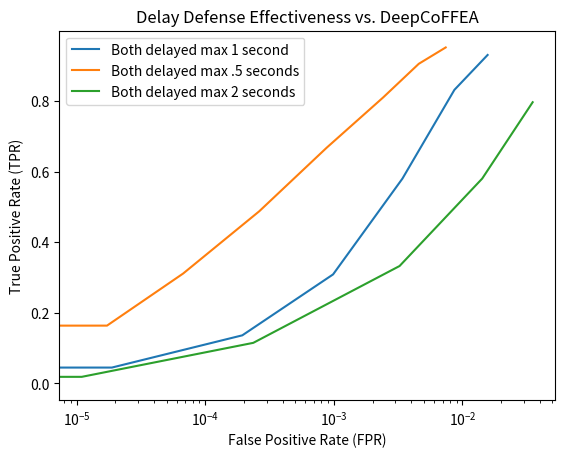

The matplotlib source for this figure:
import matplotlib.pyplot as plt

plt.title("Chaff Defense Effectiveness vs. DeepCoFFEA")

nn_fpr = [0.003871871871871872, 0.002242242242242242, 0.0011461461461461462, 0.0005425425425425425, 0.0002192192192192192, 7.107107107107108e-05, 1.3013013013013012e-05, 1.001001001001001e-06, 0.0, 0.0, 0.0, 0.0, 0.0, 0.0, 0.0, 0.0, 0.0, 0.0, 0.0, 0.0]
nn_tpr = [0.987, 0.972, 0.954, 0.904, 0.819, 0.706, 0.517, 0.203, 0.003, 0.0, 0.0, 0.0, 0.0, 0.0, 0.0, 0.0, 0.0, 0.0, 0.0, 0.0]

base_tpr = [0.99, 0.984, 0.964, 0.94, 0.86, 0.734, 0.598, 0.464, 0.294, 0.056, 0.0, 0.0, 0.0, 0.0, 0.0, 0.0, 0.0, 0.0, 0.0, 0.0]
base_fpr = [0.004164328657314629, 0.003042084168336673, 0.00211623246492986, 0.001314629258517034, 0.0006092184368737475, 0.0001843687374749499, 6.412825651302605e-05, 2.004008016032064e-05, 0.0, 0.0, 0.0, 0.0, 0.0, 0.0, 0.0, 0.0, 0.0, 0.0, 0.0, 0.0]

base_tpr_800 = [0.99375, 0.99125, 0.98375, 0.9575, 0.90875, 0.79875, 0.67375, 0.55625, 0.4325, 0.26875, 0.0, 0.0, 0.0, 0.0, 0.0, 0.0, 0.0, 0.0, 0.0, 0.0]

base_fpr_800 = [0.0050578848560700876, 0.003936170212765958, 0.0028488735919899874, 0.0018069461827284106, 0.0008807884856070088, 0.0002800375469336671, 8.760951188986233e-05, 3.1289111389236544e-05, 1.4080100125156446e-05, 0.0, 0.0, 0.0, 0.0, 0.0, 0.0, 0.0, 0.0, 0.0, 0.0, 0.0]

outflow_1_tpr = [0.85, 0.71125, 0.565, 0.44, 0.29, 0.17875, 0.08375, 0.02125, 0.0, 0.0, 0.0, 0.0, 0.0, 0.0, 0.0, 0.0, 0.0, 0.0, 0.0, 0.0]

outflow_1_fpr = [0.016195244055068836, 0.0069540050062578225, 0.0024483729662077595, 0.0008010012515644555, 0.00022058823529411765, 7.822277847309137e-05, 2.1902377972465583e-05, 0.0, 0.0, 0.0, 0.0, 0.0, 0.0, 0.0, 0.0, 0.0, 0.0, 0.0, 0.0, 0.0]

outflow_half_tpr = [0.895, 0.78, 0.6575, 0.54125, 0.39875, 0.24375, 0.135, 0.0, 0.0, 0.0, 0.0, 0.0, 0.0, 0.0, 0.0, 0.0, 0.0, 0.0, 0.0, 0.0]

outflow_half_fpr = [0.01588235294117647, 0.007470275344180225, 0.002898936170212766, 0.000994993742177722, 0.0002753441802252816, 6.570713391739674e-05, 1.0951188986232792e-05, 0.0, 0.0, 0.0, 0.0, 0.0, 0.0, 0.0, 0.0, 0.0, 0.0, 0.0, 0.0, 0.0]

outflow_double_tpr = [0.85, 0.695, 0.51875, 0.3625, 0.23375, 0.12375, 0.04875, 0.0, 0.0, 0.0, 0.0, 0.0, 0.0, 0.0, 0.0, 0.0, 0.0, 0.0, 0.0, 0.0]
outflow_double_fpr = [0.02244993742177722, 0.009414893617021277, 0.0029677722152690864, 0.0007650187734668336, 0.00020025031289111389, 6.727158948685858e-05, 2.0337922403003756e-05, 0.0, 0.0, 0.0, 0.0, 0.0, 0.0, 0.0, 0.0, 0.0, 0.0, 0.0, 0.0, 0.0]

both_half_tpr = [0.81875, 0.66125, 0.445, 0.245, 0.09, 0.00875, 0.0, 0.0, 0.0, 0.0, 0.0, 0.0, 0.0, 0.0, 0.0, 0.0, 0.0, 0.0, 0.0, 0.0]
both_half_fpr = [0.02755006257822278, 0.01155819774718398, 0.0029881101376720903, 0.00039267834793491865, 2.0337922403003756e-05, 0.0, 0.0, 0.0, 0.0, 0.0, 0.0, 0.0, 0.0, 0.0, 0.0, 0.0, 0.0, 0.0, 0.0, 0.0]

both_tpr = [0.8325, 0.68375, 0.47125, 0.27625, 0.1275, 0.02125, 0.0, 0.0, 0.0, 0.0, 0.0, 0.0, 0.0, 0.0, 0.0, 0.0, 0.0, 0.0, 0.0, 0.0]
both_fpr = [0.03111232790988736, 0.013615456821026283, 0.0038172715894868588, 0.000607008760951189, 5.16270337922403e-05, 0.0, 0.0, 0.0, 0.0, 0.0, 0.0, 0.0, 0.0, 0.0, 0.0, 0.0, 0.0, 0.0, 0.0, 0.0]

both_double_tpr = [0.8375, 0.65875, 0.4225, 0.20375, 0.03375, 0.0, 0.0, 0.0, 0.0, 0.0, 0.0, 0.0, 0.0, 0.0, 0.0, 0.0, 0.0, 0.0, 0.0, 0.0]
both_double_fpr = [0.07063986232790989, 0.03370150187734668, 0.009355444305381728, 0.0008541927409261577, 6.257822277847309e-06, 0.0, 0.0, 0.0, 0.0, 0.0, 0.0, 0.0, 0.0, 0.0, 0.0, 0.0, 0.0, 0.0, 0.0, 0.0]

both_delayed_tpr = [0.93, 0.83125, 0.58, 0.30875, 0.13625, 0.045, 0.0, 0.0, 0.0, 0.0, 0.0, 0.0, 0.0, 0.0, 0.0, 0.0, 0.0, 0.0, 0.0, 0.0]
both_delayed_fpr = [0.015680538172715894, 0.008653003754693366, 0.0034120775969962453, 0.0009856070087609513, 0.00019399249061326657, 1.8773466833541928e-05, 0.0, 0.0, 0.0, 0.0, 0.0, 0.0, 0.0, 0.0, 0.0, 0.0, 0.0, 0.0, 0.0, 0.0]

both_delayed_half_tpr = [0.95125, 0.905, 0.81, 0.6675, 0.4875, 0.31125, 0.16375, 0.06875, 0.0, 0.0, 0.0, 0.0, 0.0, 0.0, 0.0, 0.0, 0.0, 0.0, 0.0, 0.0]
both_delayed_half_fpr = [0.007403003754693367, 0.004572903629536921, 0.002420212765957447, 0.000879224030037547, 0.000262828535669587, 6.727158948685858e-05, 1.72090112640801e-05, 0.0, 0.0, 0.0, 0.0, 0.0, 0.0, 0.0, 0.0, 0.0, 0.0, 0.0, 0.0, 0.0]

both_delayed_double_tpr = [0.79625, 0.58, 0.3325, 0.115, 0.01875, 0.0, 0.0, 0.0, 0.0, 0.0, 0.0, 0.0, 0.0, 0.0, 0.0, 0.0, 0.0, 0.0, 0.0, 0.0]
both_delayed_double_fpr = [0.03513610763454318, 0.01423028785982478, 0.003241551939924906, 0.00023623279098873592, 1.0951188986232792e-05, 0.0, 0.0, 0.0, 0.0, 0.0, 0.0, 0.0, 0.0, 0.0, 0.0, 0.0, 0.0, 0.0, 0.0, 0.0]

one_sided_decaf_tpr = [0.95625, 0.90875, 0.83875, 0.7325, 0.5625, 0.33625, 0.15875, 0.0, 0.0, 0.0, 0.0, 0.0, 0.0, 0.0, 0.0, 0.0, 0.0, 0.0, 0.0, 0.0]
one_sided_decaf_fpr = [0.009560387984981227, 0.006077909887359199, 0.003623279098873592, 0.001938360450563204, 0.0007493742177722152, 0.00017052565707133916, 6.257822277847309e-05, 0.0, 0.0, 0.0, 0.0, 0.0, 0.0, 0.0, 0.0, 0.0, 0.0, 0.0, 0.0, 0.0]

both_sided_decaf_tpr = [0.96125, 0.90375, 0.82, 0.68, 0.4775, 0.28, 0.1325, 0.0, 0.0, 0.0, 0.0, 0.0, 0.0, 0.0, 0.0, 0.0, 0.0, 0.0, 0.0, 0.0]
both_sided_decaf_fpr = [0.0111639549436796, 0.006724030037546934, 0.0035481852315394245, 0.001495619524405507, 0.00048028785982478096, 9.856070087609512e-05, 2.5031289111389236e-05, 0.0, 0.0, 0.0, 0.0, 0.0, 0.0, 0.0, 0.0, 0.0, 0.0, 0.0, 0.0, 0.0]

both_sided_decaf_same_tpr = [0.3675, 0.155, 0.03125, 0.0, 0.0, 0.0, 0.0, 0.0, 0.0, 0.0, 0.0, 0.0, 0.0, 0.0, 0.0, 0.0, 0.0, 0.0, 0.0, 0.0]
both_sided_decaf_same_fpr = [0.0477049436795995, 0.006065394242803505, 0.00040832290362953694, 6.257822277847309e-06, 0.0, 0.0, 0.0, 0.0, 0.0, 0.0, 0.0, 0.0, 0.0, 0.0, 0.0, 0.0, 0.0, 0.0, 0.0, 0.0]

one_sided_decaf_same_tpr = [0.67375, 0.51125, 0.3375, 0.18375, 0.08125, 0.0125, 0.0, 0.0, 0.0, 0.0, 0.0, 0.0, 0.0, 0.0, 0.0, 0.0, 0.0, 0.0, 0.0, 0.0]
one_sided_decaf_same_fpr = [0.03235919899874844, 0.011059136420525657, 0.002852002503128911, 0.0004130162703379224, 6.414267834793492e-05, 9.386733416770964e-06, 0.0, 0.0, 0.0, 0.0, 0.0, 0.0, 0.0, 0.0, 0.0, 0.0, 0.0, 0.0, 0.0, 0.0]

plt.plot(nn_fpr, nn_tpr, label='Undefended')

plt.plot(outflow_1_fpr, outflow_1_tpr, label='One-sided, 100% overhead')
plt.plot(outflow_half_fpr, outflow_half_tpr, label='One-sided, 50% overhead')
plt.plot(outflow_double_fpr, outflow_double_tpr, label='One-sided, 200% overhead')
plt.plot(both_half_fpr, both_half_tpr, label='Two-sided 50% overhead')
plt.plot(both_fpr, both_tpr, label='Two-sided 100% overhead')
plt.plot(both_double_fpr, both_double_tpr, label='Two-sided 200% overhead')


'''
plt.plot(one_sided_decaf_fpr, one_sided_decaf_tpr, label='One-sided Decaf')
plt.plot(both_sided_decaf_fpr, both_sided_decaf_tpr, label='Both-sided Decaf')
plt.plot(both_sided_decaf_same_fpr, both_sided_decaf_same_tpr, label='Both-sided Decaf Same')
plt.plot(one_sided_decaf_same_fpr, one_sided_decaf_same_tpr, label='One-sided Decaf Same')
#plt.plot(double_front_epoch_500_fpr, double_front_epoch_500_tpr, label='Double Front')
'''


plt.xscale('log')

plt.ylabel("True Positive Rate (TPR)")
plt.xlabel("False Positive Rate (FPR)")

plt.legend()

plt.savefig("ssid_defense_chart.png")
plt.clf()


plt.title("Delay Defense Effectiveness vs. DeepCoFFEA")
plt.plot(both_delayed_fpr, both_delayed_tpr, label='Both delayed max 1 second')
plt.plot(both_delayed_half_fpr, both_delayed_half_tpr, label='Both delayed max .5 seconds')
plt.plot(both_delayed_double_fpr, both_delayed_double_tpr, label='Both delayed max 2 seconds')
plt.xscale('log')

plt.ylabel("True Positive Rate (TPR)")
plt.xlabel("False Positive Rate (FPR)")

plt.legend()

plt.savefig("ssid_defense_delay_chart.png")


